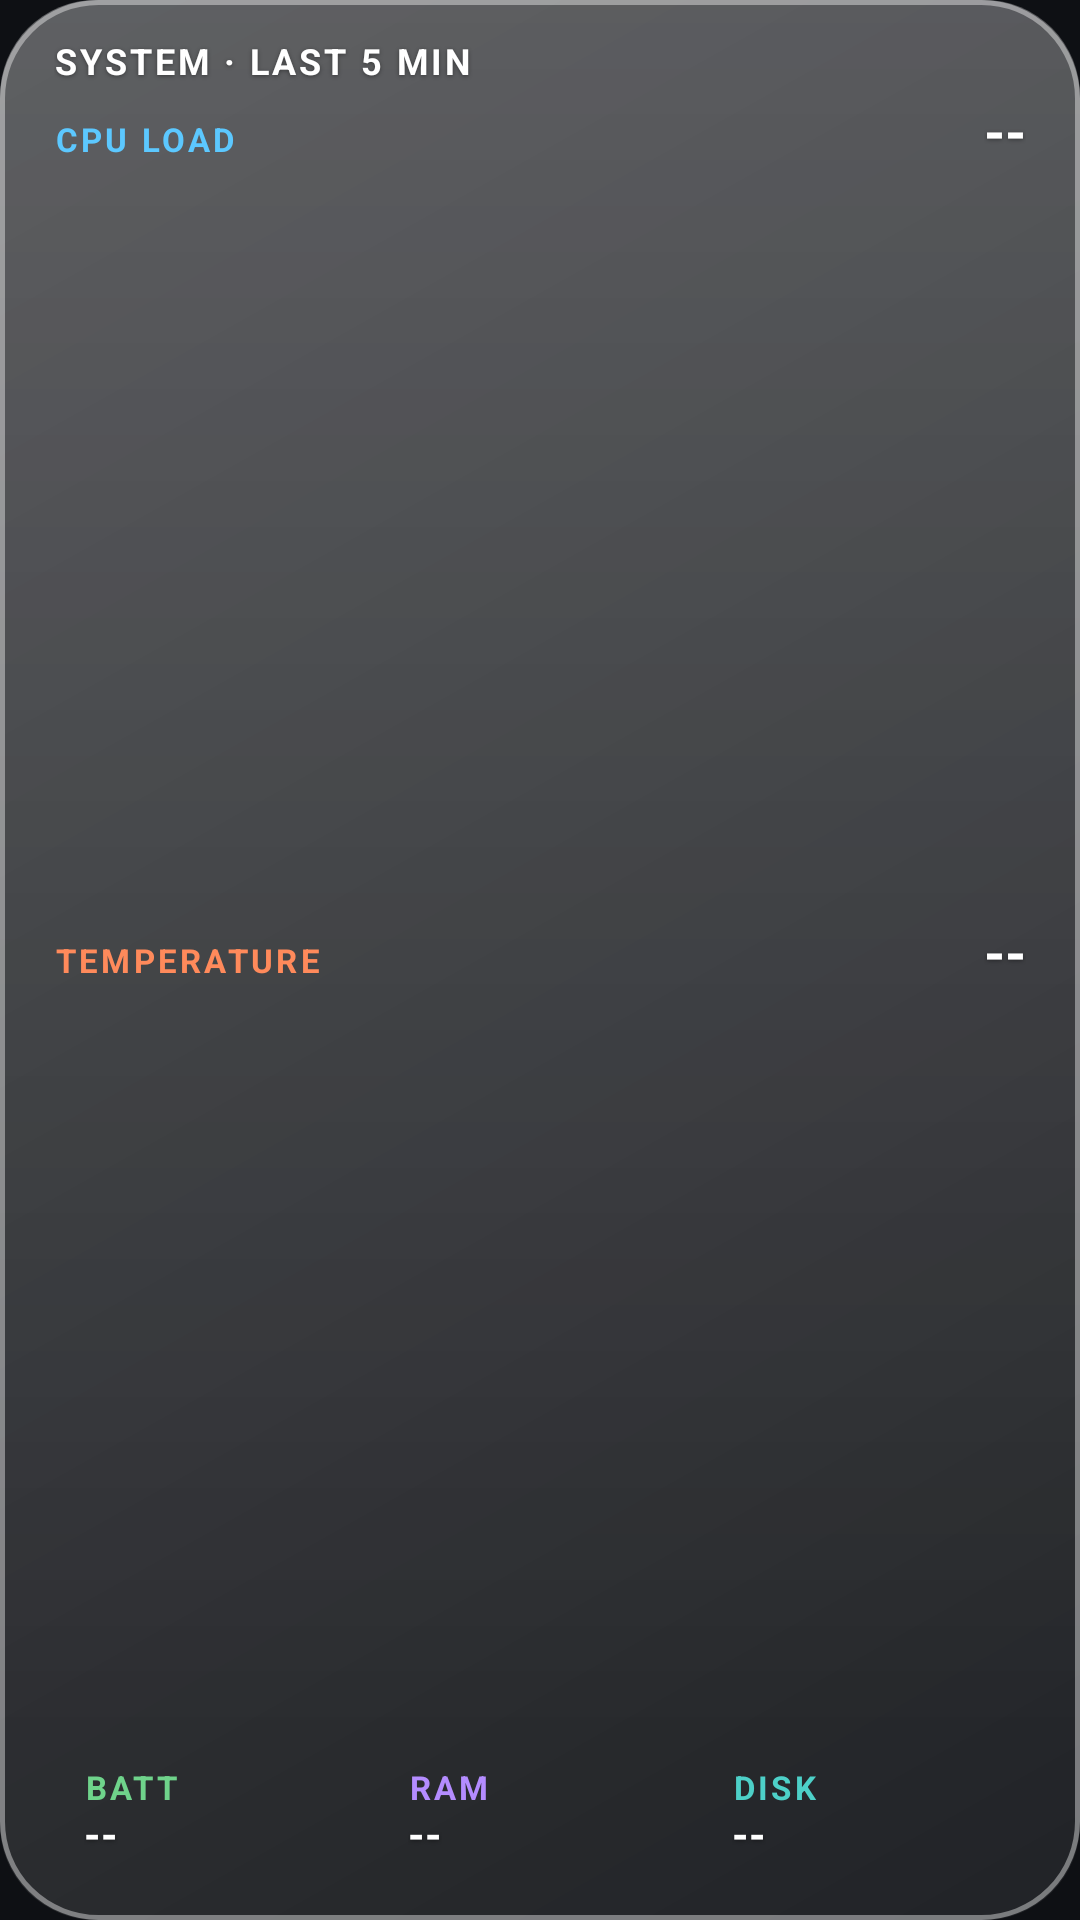

The Android layout XML behind this screen, and the referenced resources:
<!-- AndroidManifest.xml: application theme Theme.GlassWidgets -->
<!-- res/layout/widget_glass_monitor_trace.xml -->
<?xml version="1.0" encoding="utf-8"?>
<FrameLayout xmlns:android="http://schemas.android.com/apk/res/android"
    android:id="@+id/widget_root"
    android:layout_width="match_parent"
    android:layout_height="match_parent"
    android:background="@drawable/glass_bg"
    android:paddingStart="18dp"
    android:paddingTop="14dp"
    android:paddingEnd="18dp"
    android:paddingBottom="14dp">
<LinearLayout android:layout_width="match_parent" android:layout_height="match_parent" android:orientation="vertical">
<LinearLayout android:layout_width="match_parent" android:layout_height="wrap_content" android:orientation="horizontal">
    <TextView android:layout_width="0dp" android:layout_height="wrap_content" android:layout_weight="1"
        android:includeFontPadding="false" android:letterSpacing="0.08" android:text="SYSTEM · LAST 5 MIN"
        android:textColor="#FFFFFFFF" android:textSize="12sp" android:textStyle="bold"
        android:shadowColor="#66000000"
        android:shadowDx="0"
        android:shadowDy="1"
        android:shadowRadius="3" />
    <TextView android:id="@+id/mr_updated" android:layout_width="wrap_content" android:layout_height="wrap_content"
        android:includeFontPadding="false" android:text="" android:textColor="#D9FFFFFF" android:textSize="11sp"
        android:shadowColor="#66000000"
        android:shadowDx="0"
        android:shadowDy="1"
        android:shadowRadius="3" />
</LinearLayout>
<LinearLayout android:layout_width="match_parent" android:layout_height="0dp" android:layout_weight="1"
    android:layout_marginTop="6dp" android:orientation="vertical">
    <LinearLayout android:layout_width="match_parent" android:layout_height="wrap_content" android:orientation="horizontal">
        <TextView android:layout_width="0dp" android:layout_height="wrap_content" android:layout_weight="1"
            android:includeFontPadding="false" android:letterSpacing="0.1" android:text="CPU LOAD" android:textColor="#FF5CC8FF"
            android:textSize="11sp" android:textStyle="bold" />
        <TextView android:id="@+id/mr_cpu" android:layout_width="wrap_content" android:layout_height="wrap_content"
            android:includeFontPadding="false" android:text="--" android:textColor="#FFFFFFFF" android:textSize="18sp" android:textStyle="bold"
            android:shadowColor="#66000000"
            android:shadowDx="0"
            android:shadowDy="1"
            android:shadowRadius="3" />
    </LinearLayout>
    <ImageView android:id="@+id/mr_cpu_chart" android:layout_width="match_parent" android:layout_height="0dp" android:layout_weight="1"
        android:importantForAccessibility="no" android:scaleType="fitXY" />
</LinearLayout>
<LinearLayout android:layout_width="match_parent" android:layout_height="0dp" android:layout_weight="1"
    android:layout_marginTop="6dp" android:orientation="vertical">
    <LinearLayout android:layout_width="match_parent" android:layout_height="wrap_content" android:orientation="horizontal">
        <TextView android:layout_width="0dp" android:layout_height="wrap_content" android:layout_weight="1"
            android:includeFontPadding="false" android:letterSpacing="0.1" android:text="TEMPERATURE" android:textColor="#FFFF8A5B"
            android:textSize="11sp" android:textStyle="bold" />
        <TextView android:id="@+id/mr_temp" android:layout_width="wrap_content" android:layout_height="wrap_content"
            android:includeFontPadding="false" android:text="--" android:textColor="#FFFFFFFF" android:textSize="18sp" android:textStyle="bold"
            android:shadowColor="#66000000"
            android:shadowDx="0"
            android:shadowDy="1"
            android:shadowRadius="3" />
    </LinearLayout>
    <ImageView android:id="@+id/mr_temp_chart" android:layout_width="match_parent" android:layout_height="0dp" android:layout_weight="1"
        android:importantForAccessibility="no" android:scaleType="fitXY" />
</LinearLayout>
<LinearLayout android:layout_width="match_parent" android:layout_height="wrap_content" android:layout_marginTop="8dp" android:orientation="horizontal">
<LinearLayout android:layout_width="0dp" android:layout_height="wrap_content" android:layout_weight="1"
    android:layout_marginEnd="6dp" android:background="@drawable/monitor_chip" android:orientation="vertical"
    android:paddingStart="10dp" android:paddingTop="6dp" android:paddingEnd="10dp" android:paddingBottom="6dp">
    <TextView android:layout_width="wrap_content" android:layout_height="wrap_content" android:includeFontPadding="false"
        android:letterSpacing="0.1" android:text="BATT" android:textColor="#FF6FD38B" android:textSize="11sp" android:textStyle="bold" />
    <TextView android:id="@+id/mr_batt" android:layout_width="wrap_content" android:layout_height="wrap_content"
        android:layout_marginTop="1dp" android:includeFontPadding="false" android:maxLines="1" android:text="--"
        android:textColor="#FFFFFFFF" android:textSize="14sp" android:textStyle="bold"
        android:shadowColor="#66000000"
        android:shadowDx="0"
        android:shadowDy="1"
        android:shadowRadius="3" />
</LinearLayout><LinearLayout android:layout_width="0dp" android:layout_height="wrap_content" android:layout_weight="1"
    android:layout_marginEnd="6dp" android:background="@drawable/monitor_chip" android:orientation="vertical"
    android:paddingStart="10dp" android:paddingTop="6dp" android:paddingEnd="10dp" android:paddingBottom="6dp">
    <TextView android:layout_width="wrap_content" android:layout_height="wrap_content" android:includeFontPadding="false"
        android:letterSpacing="0.1" android:text="RAM" android:textColor="#FFB48CFF" android:textSize="11sp" android:textStyle="bold" />
    <TextView android:id="@+id/mr_ram" android:layout_width="wrap_content" android:layout_height="wrap_content"
        android:layout_marginTop="1dp" android:includeFontPadding="false" android:maxLines="1" android:text="--"
        android:textColor="#FFFFFFFF" android:textSize="14sp" android:textStyle="bold"
        android:shadowColor="#66000000"
        android:shadowDx="0"
        android:shadowDy="1"
        android:shadowRadius="3" />
</LinearLayout><LinearLayout android:layout_width="0dp" android:layout_height="wrap_content" android:layout_weight="1"
    android:layout_marginEnd="6dp" android:background="@drawable/monitor_chip" android:orientation="vertical"
    android:paddingStart="10dp" android:paddingTop="6dp" android:paddingEnd="10dp" android:paddingBottom="6dp">
    <TextView android:layout_width="wrap_content" android:layout_height="wrap_content" android:includeFontPadding="false"
        android:letterSpacing="0.1" android:text="DISK" android:textColor="#FF4DD0C8" android:textSize="11sp" android:textStyle="bold" />
    <TextView android:id="@+id/mr_disk" android:layout_width="wrap_content" android:layout_height="wrap_content"
        android:layout_marginTop="1dp" android:includeFontPadding="false" android:maxLines="1" android:text="--"
        android:textColor="#FFFFFFFF" android:textSize="14sp" android:textStyle="bold"
        android:shadowColor="#66000000"
        android:shadowDx="0"
        android:shadowDy="1"
        android:shadowRadius="3" />
</LinearLayout>
</LinearLayout>
</LinearLayout>
</FrameLayout>
<!-- resources referenced by this layout -->
<resources>
  <!-- drawable glass_bg (drawable) -->
  <?xml version="1.0" encoding="utf-8"?>
  <layer-list xmlns:android="http://schemas.android.com/apk/res/android">
  
      
      <item>
          <shape android:shape="rectangle">
              <gradient
                  android:angle="315"
                  android:endColor="#14FFFFFF"
                  android:startColor="#38FFFFFF"
                  android:type="linear" />
              <corners android:radius="32dp" />
          </shape>
      </item>
  
      
      <item android:bottom="60dp">
          <shape android:shape="rectangle">
              <gradient
                  android:angle="270"
                  android:endColor="#00FFFFFF"
                  android:startColor="#26FFFFFF"
                  android:type="linear" />
              <corners
                  android:topLeftRadius="32dp"
                  android:topRightRadius="32dp" />
          </shape>
      </item>
  
      
      <item>
          <shape android:shape="rectangle">
              <stroke
                  android:width="1.5dp"
                  android:color="#66FFFFFF" />
              <corners android:radius="32dp" />
          </shape>
      </item>
  
  </layer-list>
  <style name="Theme.GlassWidgets" parent="Theme.Material3.Dark.NoActionBar">
          <item name="colorPrimary">@color/accent</item>
          <item name="colorOnPrimary">@color/on_accent</item>
          <item name="colorSecondaryContainer">@color/accent_container</item>
          <item name="colorOnSecondaryContainer">@color/text_primary</item>
          <item name="android:windowBackground">@color/app_bg</item>
          <item name="android:statusBarColor">@color/app_bg</item>
          <item name="android:navigationBarColor">@color/app_bg</item>
      </style>
  <color name="accent">#4FD0E0</color>
  <color name="on_accent">#06191D</color>
  <color name="accent_container">#17414A</color>
  <color name="text_primary">#EAF2F5</color>
  <color name="app_bg">#0E1014</color>
</resources>
